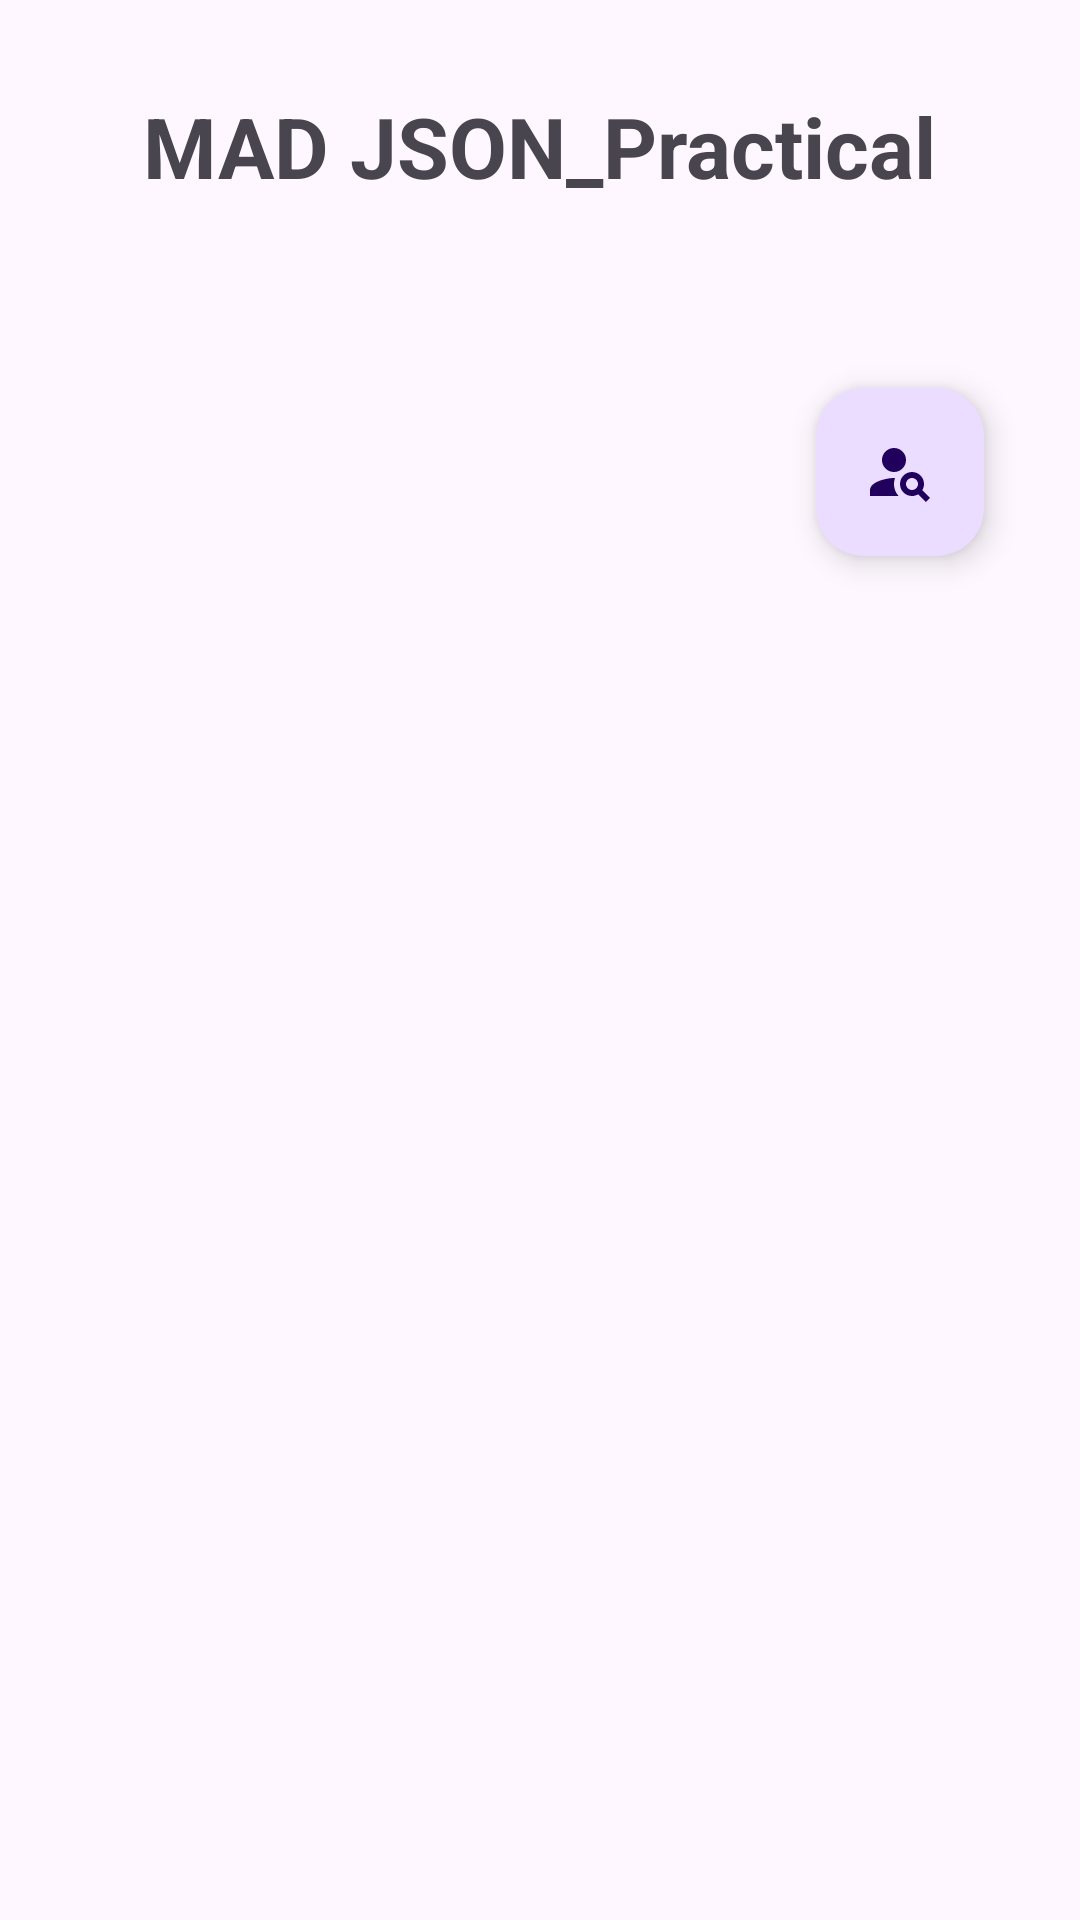

Write the Android layout XML for this screen, with the resource values it uses.
<!-- AndroidManifest.xml: application theme Theme.Mad_app090_p10 -->
<!-- res/layout/activity_main.xml -->
<?xml version="1.0" encoding="utf-8"?>

<androidx.coordinatorlayout.widget.CoordinatorLayout xmlns:android="http://schemas.android.com/apk/res/android"
    xmlns:app="http://schemas.android.com/apk/res-auto"
    xmlns:tools="http://schemas.android.com/tools"
    android:layout_width="match_parent"
    android:layout_height="match_parent"
    tools:context=".MainActivity">

    <LinearLayout
        android:layout_width="match_parent"
        android:layout_height="wrap_content"
        android:orientation="vertical"
        android:paddingBottom="30dp">

    <TextView
        android:id="@+id/txt_title"
        android:layout_width="wrap_content"
        android:layout_height="wrap_content"
        android:text="MAD JSON_Practical"
        android:textSize="28sp"
        android:textStyle="bold"
        android:layout_margin="30dp"
        android:layout_gravity="center"
        android:clickable="true"/>

    <androidx.recyclerview.widget.RecyclerView
        android:id="@+id/recyclerview"
        android:layout_width="match_parent"
        android:layout_height="wrap_content"
        tools:listitem="@layout/card_personlist"/>

        <com.google.android.material.floatingactionbutton.FloatingActionButton
            android:id="@+id/fab"
            android:layout_width="wrap_content"
            android:layout_height="wrap_content"
            android:layout_margin="32dp"
            android:src="@drawable/baseline_person_search_24"
            android:layout_gravity="end"/>
    </LinearLayout>
</androidx.coordinatorlayout.widget.CoordinatorLayout>
<!-- res/layout/card_personlist.xml (included above) -->
<?xml version="1.0" encoding="utf-8"?>

<androidx.cardview.widget.CardView xmlns:android="http://schemas.android.com/apk/res/android"
    xmlns:app="http://schemas.android.com/apk/res-auto"
    android:orientation="vertical"
    android:layout_width="match_parent"
    android:layout_height="wrap_content"
    app:cardCornerRadius="10dp"
    android:layout_marginTop="10dp"
    android:layout_marginStart="15dp"
    android:layout_marginEnd="15dp">

    <LinearLayout
        android:layout_width="match_parent"
        android:layout_height="wrap_content"
        android:background="#EADAFB"
        android:orientation="horizontal"
        android:padding="10dp">

        <ImageView
            android:layout_width="40dp"
            android:layout_height="40dp"
            android:layout_gravity="center_vertical|start"
            android:background="@drawable/round_button_background"
            android:padding="5dp"
            android:src="@drawable/baseline_person_24" />

        <LinearLayout
            android:layout_width="250dp"
            android:layout_height="wrap_content"
            android:layout_gravity="center|center_vertical"
            android:layout_marginStart="10dp"
            android:orientation="vertical">

            <TextView
                android:id="@+id/txt_name"
                android:layout_width="wrap_content"
                android:layout_height="wrap_content"
                android:text="Patel Ved"
                android:textColor="#323232"
                android:textSize="16sp"
                android:textStyle="bold" />

            <TextView
                android:id="@+id/txt_mobno"
                android:layout_width="wrap_content"
                android:layout_height="wrap_content"
                android:text=""
                android:textSize="14sp" />

            <TextView
                android:id="@+id/txt_email"
                android:layout_width="wrap_content"
                android:layout_height="wrap_content"
                android:text=""
                android:textSize="14sp" />

            <TextView
                android:id="@+id/txt_address"
                android:layout_width="wrap_content"
                android:layout_height="wrap_content"
                android:text=""
                android:textSize="14sp"
                android:minLines="1"
                android:maxLines="2"
                android:ellipsize="end" />
        </LinearLayout>

        <ImageButton
            android:id="@+id/btn_map"
            android:layout_width="40dp"
            android:layout_height="40dp"
            android:layout_gravity="center_vertical|end"
            android:background="@drawable/round_button_background"
            android:backgroundTint="#6200EE"
            android:src="@drawable/baseline_location_24" />
    </LinearLayout>

</androidx.cardview.widget.CardView>
<!-- resources referenced by this layout -->
<resources>
  <!-- drawable baseline_location_24 (drawable) -->
  <vector android:height="18dp" android:tint="#FFFFFF"
      android:viewportHeight="24" android:viewportWidth="24"
      android:width="18dp" xmlns:android="http://schemas.android.com/apk/res/android">
      <path android:fillColor="@android:color/white" android:pathData="M12,2C8.13,2 5,5.13 5,9c0,5.25 7,13 7,13s7,-7.75 7,-13c0,-3.87 -3.13,-7 -7,-7zM12,11.5c-1.38,0 -2.5,-1.12 -2.5,-2.5s1.12,-2.5 2.5,-2.5 2.5,1.12 2.5,2.5 -1.12,2.5 -2.5,2.5z"/>
  </vector>
  <!-- drawable baseline_person_search_24 (drawable) -->
  <vector android:height="24dp" android:tint="#2564E3"
      android:viewportHeight="24" android:viewportWidth="24"
      android:width="24dp" xmlns:android="http://schemas.android.com/apk/res/android">
      <path android:fillColor="@android:color/white" android:pathData="M10,8m-4,0a4,4 0,1 1,8 0a4,4 0,1 1,-8 0"/>
      <path android:fillColor="@android:color/white" android:pathData="M10.35,14.01C7.62,13.91 2,15.27 2,18v2h9.54C9.07,17.24 10.31,14.11 10.35,14.01z"/>
      <path android:fillColor="@android:color/white" android:pathData="M19.43,18.02C19.79,17.43 20,16.74 20,16c0,-2.21 -1.79,-4 -4,-4s-4,1.79 -4,4c0,2.21 1.79,4 4,4c0.74,0 1.43,-0.22 2.02,-0.57L20.59,22L22,20.59L19.43,18.02zM16,18c-1.1,0 -2,-0.9 -2,-2c0,-1.1 0.9,-2 2,-2s2,0.9 2,2C18,17.1 17.1,18 16,18z"/>
  </vector>
  <style name="Theme.Mad_app090_p10" parent="Base.Theme.Mad_app090_p10" />
  <style name="Base.Theme.Mad_app090_p10" parent="Theme.Material3.DayNight.NoActionBar">
          
          
      </style>
</resources>
